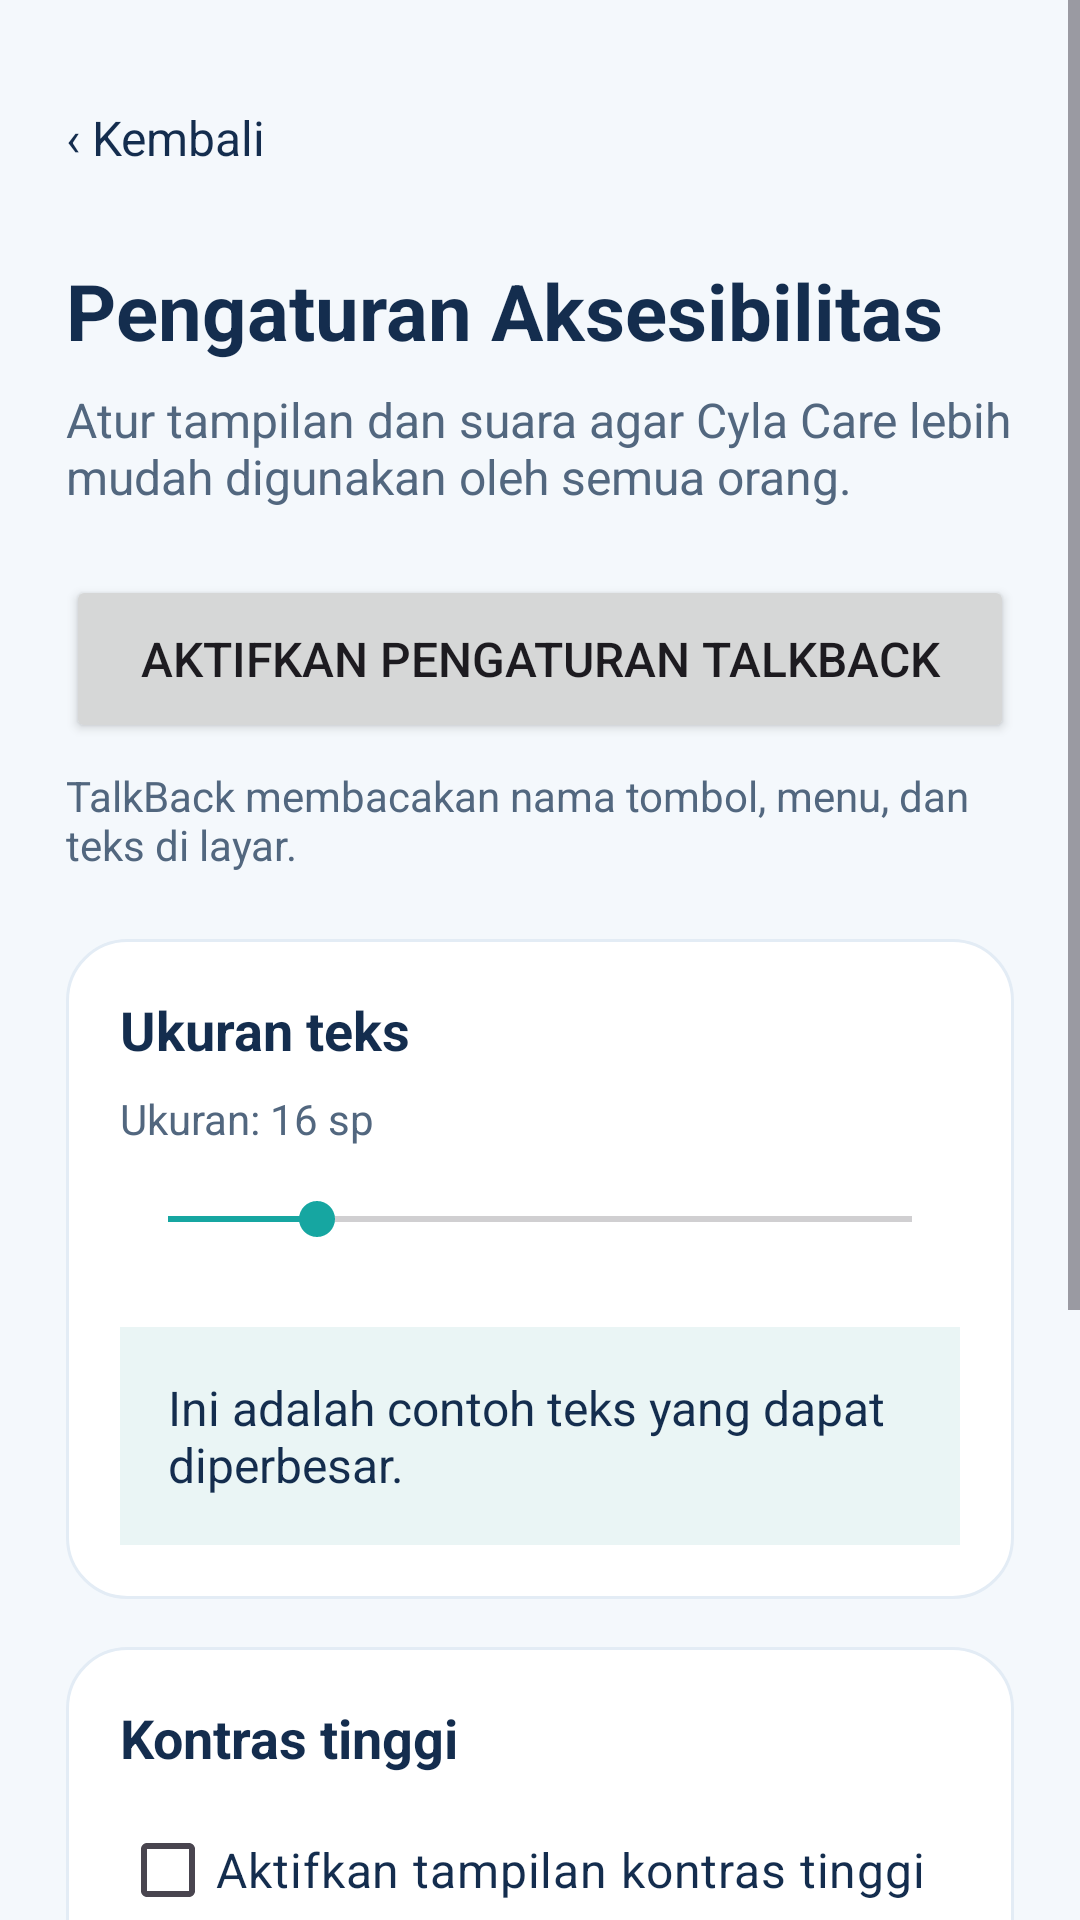

Layout XML and referenced resources for this Android screen:
<!-- AndroidManifest.xml: application theme Theme.BantuDisabilitas -->
<!-- res/layout/activity_accessibility.xml -->
<?xml version="1.0" encoding="utf-8"?>
<ScrollView xmlns:android="http://schemas.android.com/apk/res/android"
    android:layout_width="match_parent"
    android:layout_height="match_parent"
    android:background="#F4F8FC"
    android:fillViewport="true"
    android:contentDescription="Halaman pengaturan aksesibilitas Cyla Care">

    <LinearLayout
        android:id="@+id/layoutAkses"
        android:layout_width="match_parent"
        android:layout_height="wrap_content"
        android:orientation="vertical"
        android:padding="22dp">

        <TextView
            android:id="@+id/btnKembali"
            android:layout_width="wrap_content"
            android:layout_height="48dp"
            android:gravity="center_vertical"
            android:paddingEnd="16dp"
            android:text="‹ Kembali"
            android:textColor="#142D4E"
            android:textSize="16sp"
            android:contentDescription="Kembali ke halaman sebelumnya"
            android:clickable="true"
            android:focusable="true" />

        <TextView
            android:id="@+id/tvJudulAkses"
            android:layout_width="match_parent"
            android:layout_height="wrap_content"
            android:layout_marginTop="16dp"
            android:text="Pengaturan Aksesibilitas"
            android:textColor="#142D4E"
            android:textSize="26sp"
            android:textStyle="bold" />

        <TextView
            android:id="@+id/tvDeskripsiAkses"
            android:layout_width="match_parent"
            android:layout_height="wrap_content"
            android:layout_marginTop="8dp"
            android:text="Atur tampilan dan suara agar Cyla Care lebih mudah digunakan oleh semua orang."
            android:textColor="#52677F"
            android:textSize="16sp" />

        <Button
            android:id="@+id/btnTalkBack"
            android:layout_width="match_parent"
            android:layout_height="wrap_content"
            android:layout_marginTop="22dp"
            android:minHeight="56dp"
            android:text="Aktifkan Pengaturan TalkBack"
            android:textSize="16sp"
            android:contentDescription="Buka pengaturan aksesibilitas Android untuk mengaktifkan TalkBack" />

        <TextView
            android:layout_width="match_parent"
            android:layout_height="wrap_content"
            android:layout_marginTop="8dp"
            android:text="TalkBack membacakan nama tombol, menu, dan teks di layar."
            android:textColor="#52677F"
            android:textSize="14sp" />

        <LinearLayout
            android:layout_width="match_parent"
            android:layout_height="wrap_content"
            android:layout_marginTop="22dp"
            android:background="@drawable/bg_home_card"
            android:orientation="vertical"
            android:padding="18dp">

            <TextView
                android:layout_width="match_parent"
                android:layout_height="wrap_content"
                android:text="Ukuran teks"
                android:textColor="#142D4E"
                android:textSize="18sp"
                android:textStyle="bold" />

            <TextView
                android:id="@+id/tvUkuran"
                android:layout_width="match_parent"
                android:layout_height="wrap_content"
                android:layout_marginTop="8dp"
                android:text="Ukuran: 16 sp"
                android:textColor="#52677F"
                android:textSize="14sp" />

            <SeekBar
                android:id="@+id/seekUkuran"
                android:layout_width="match_parent"
                android:layout_height="48dp"
                android:max="20"
                android:progress="4"
                android:contentDescription="Geser untuk mengatur ukuran contoh teks" />

            <TextView
                android:id="@+id/tvContohTeks"
                android:layout_width="match_parent"
                android:layout_height="wrap_content"
                android:layout_marginTop="12dp"
                android:background="#EAF5F5"
                android:padding="16dp"
                android:text="Ini adalah contoh teks yang dapat diperbesar."
                android:textColor="#142D4E"
                android:textSize="16sp" />
        </LinearLayout>

        <LinearLayout
            android:layout_width="match_parent"
            android:layout_height="wrap_content"
            android:layout_marginTop="16dp"
            android:background="@drawable/bg_home_card"
            android:orientation="vertical"
            android:padding="18dp">

            <TextView
                android:layout_width="match_parent"
                android:layout_height="wrap_content"
                android:text="Kontras tinggi"
                android:textColor="#142D4E"
                android:textSize="18sp"
                android:textStyle="bold" />

            <CheckBox
                android:id="@+id/cbKontras"
                android:layout_width="match_parent"
                android:layout_height="wrap_content"
                android:layout_marginTop="8dp"
                android:minHeight="48dp"
                android:text="Aktifkan tampilan kontras tinggi"
                android:textColor="#142D4E"
                android:textSize="16sp"
                android:contentDescription="Aktifkan atau nonaktifkan tampilan kontras tinggi" />
        </LinearLayout>

        <LinearLayout
            android:layout_width="match_parent"
            android:layout_height="wrap_content"
            android:layout_marginTop="16dp"
            android:background="@drawable/bg_home_card"
            android:orientation="vertical"
            android:padding="18dp">

            <TextView
                android:layout_width="match_parent"
                android:layout_height="wrap_content"
                android:text="Pembaca teks"
                android:textColor="#142D4E"
                android:textSize="18sp"
                android:textStyle="bold" />

            <TextView
                android:layout_width="match_parent"
                android:layout_height="wrap_content"
                android:layout_marginTop="8dp"
                android:text="Tekan tombol untuk mendengarkan contoh teks."
                android:textColor="#52677F"
                android:textSize="14sp" />

            <Button
                android:id="@+id/btnBaca"
                android:layout_width="match_parent"
                android:layout_height="wrap_content"
                android:layout_marginTop="12dp"
                android:minHeight="56dp"
                android:text="Bacakan Contoh Teks"
                android:textSize="16sp"
                android:contentDescription="Bacakan contoh teks menggunakan suara" />
        </LinearLayout>

        <TextView
            android:layout_width="match_parent"
            android:layout_height="wrap_content"
            android:layout_marginTop="20dp"
            android:gravity="center"
            android:padding="12dp"
            android:text="Cyla Care — Teknologi untuk semua"
            android:textColor="#52677F"
            android:textSize="14sp" />

    </LinearLayout>
</ScrollView>
<!-- resources referenced by this layout -->
<resources>
  <!-- drawable bg_home_card (drawable) -->
  <?xml version="1.0" encoding="utf-8"?>
  <shape xmlns:android="http://schemas.android.com/apk/res/android">
      <solid android:color="#FFFFFF" />
      <corners android:radius="20dp" />
      <stroke
          android:width="1dp"
          android:color="#E3ECF5" />
  </shape>
  <style name="Theme.BantuDisabilitas" parent="Base.Theme.BantuDisabilitas" />
  <style name="Base.Theme.BantuDisabilitas" parent="Theme.Material3.DayNight.NoActionBar">
  
          <item name="colorPrimary">#0878D1</item>
          <item name="colorPrimaryContainer">#D9ECFA</item>
          <item name="colorSecondary">#16A6A1</item>
          <item name="colorSecondaryContainer">#D7F3EF</item>
  
          <item name="android:windowBackground">#F4F8FC</item>
          <item name="android:statusBarColor">#F4F8FC</item>
          <item name="android:navigationBarColor">#F4F8FC</item>
          <item name="android:windowLightStatusBar">true</item>
  
      </style>
</resources>
